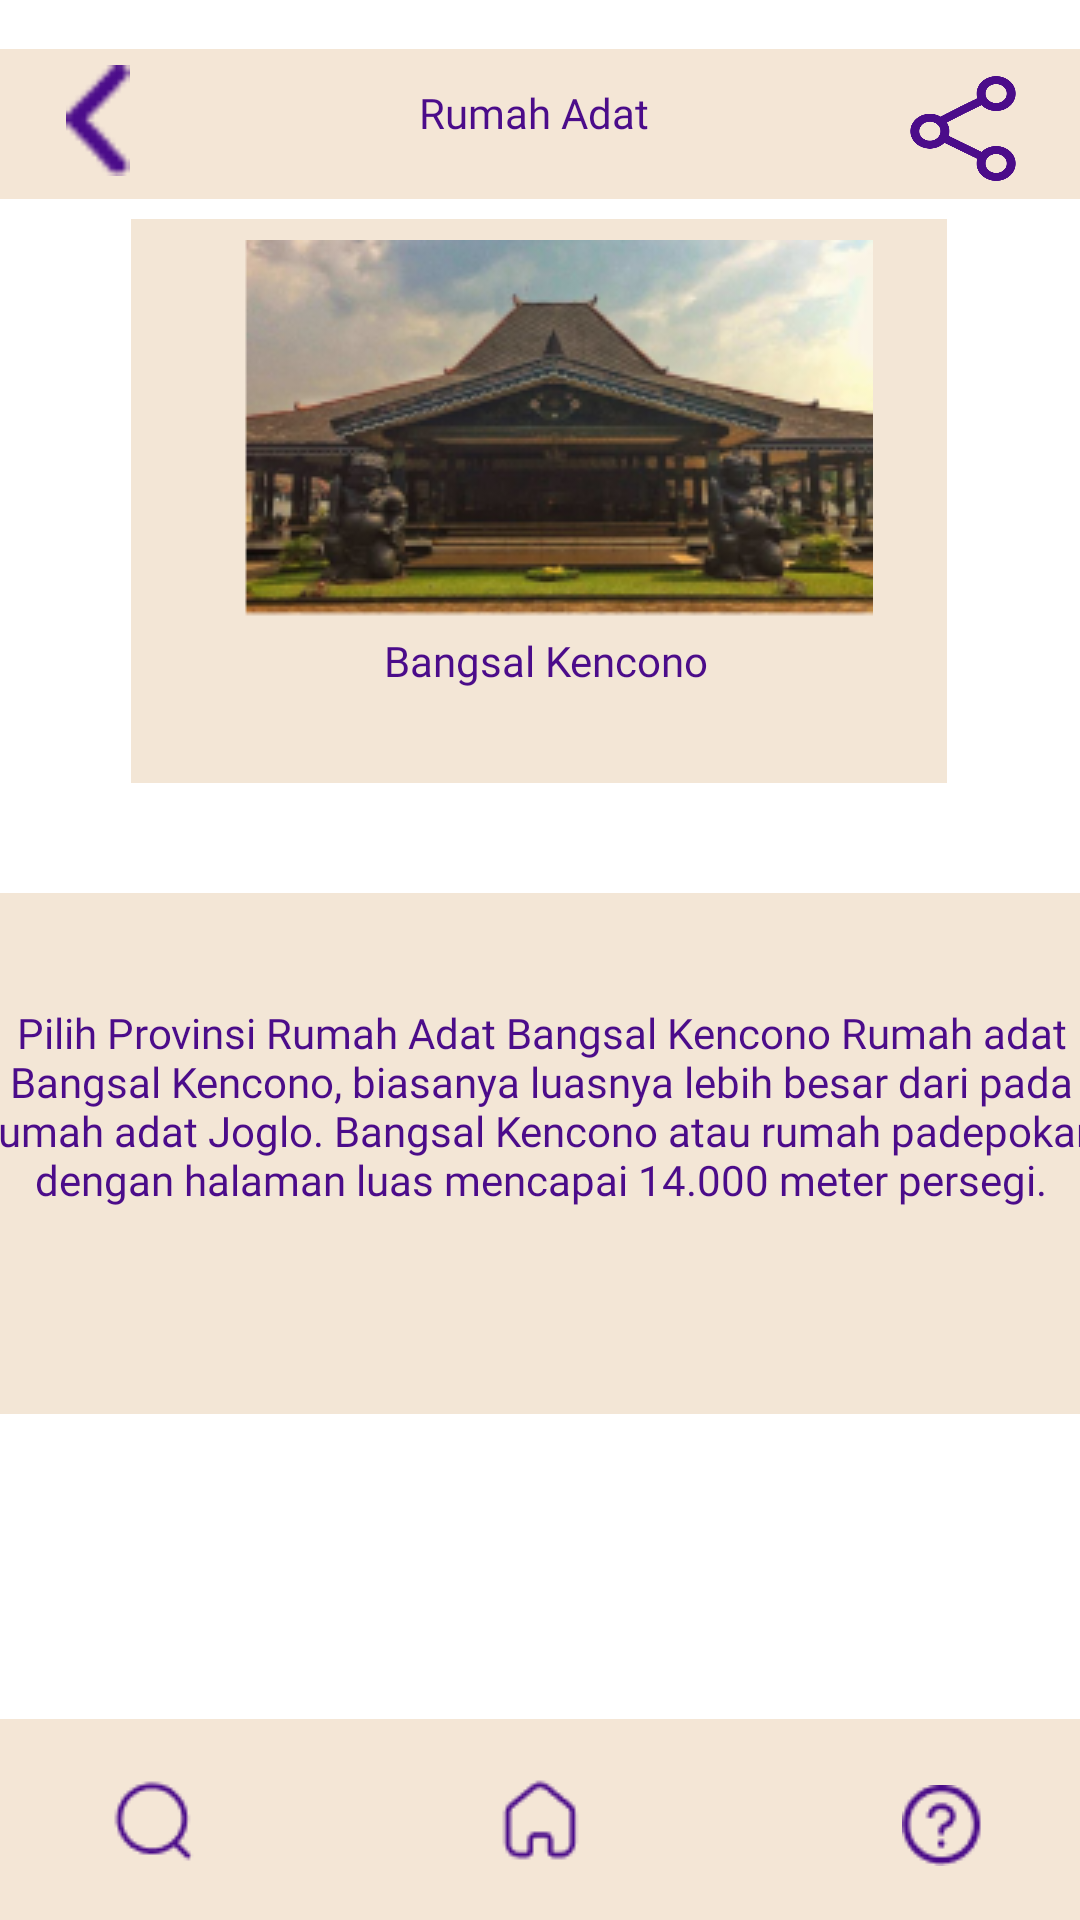

Android layout source for this screen:
<!-- AndroidManifest.xml: application theme Theme.Budayaid -->
<!-- res/layout/activity_di_ra.xml -->
<?xml version="1.0" encoding="utf-8"?>
<androidx.constraintlayout.widget.ConstraintLayout xmlns:android="http://schemas.android.com/apk/res/android"
    xmlns:app="http://schemas.android.com/apk/res-auto"
    xmlns:tools="http://schemas.android.com/tools"
    android:layout_width="match_parent"
    android:layout_height="match_parent"
    android:background="@drawable/bgsc"
    tools:context=".SbRa">

    <ImageView
        android:id="@+id/imageView14"
        android:layout_width="417dp"
        android:layout_height="56dp"
        app:layout_constraintBottom_toBottomOf="parent"
        app:layout_constraintEnd_toEndOf="parent"
        app:layout_constraintHorizontal_bias="0.0"
        app:layout_constraintStart_toStartOf="parent"
        app:layout_constraintTop_toTopOf="parent"
        app:layout_constraintVertical_bias="0.023"
        app:srcCompat="@drawable/garisatas" />

    <ImageView
        android:id="@+id/imageView3"
        android:layout_width="38dp"
        android:layout_height="37dp"
        app:layout_constraintBottom_toBottomOf="parent"
        app:layout_constraintEnd_toEndOf="parent"
        app:layout_constraintHorizontal_bias="0.042"
        app:layout_constraintStart_toStartOf="parent"
        app:layout_constraintTop_toTopOf="parent"
        app:layout_constraintVertical_bias="0.036"
        app:srcCompat="@drawable/vcktor" />

    <ImageView
        android:id="@+id/imageView4"
        android:layout_width="50dp"
        android:layout_height="43dp"
        app:layout_constraintBottom_toBottomOf="parent"
        app:layout_constraintEnd_toEndOf="parent"
        app:layout_constraintHorizontal_bias="0.955"
        app:layout_constraintStart_toStartOf="parent"
        app:layout_constraintTop_toTopOf="parent"
        app:layout_constraintVertical_bias="0.036"
        app:srcCompat="@drawable/share" />

    <TextView
        android:id="@+id/textView5"
        android:layout_width="117dp"
        android:layout_height="28dp"
        android:fontFamily="@font/robotocomol"
        android:text="Rumah Adat"
        android:textAlignment="center"
        android:textColor="#4B0C8A"
        app:layout_constraintBottom_toBottomOf="parent"
        app:layout_constraintEnd_toEndOf="@+id/imageView4"
        app:layout_constraintHorizontal_bias="0.523"
        app:layout_constraintStart_toStartOf="@+id/imageView14"
        app:layout_constraintTop_toTopOf="parent"
        app:layout_constraintVertical_bias="0.046" />

    <ImageView
        android:id="@+id/imageView15"
        android:layout_width="wrap_content"
        android:layout_height="wrap_content"
        app:layout_constraintBottom_toBottomOf="parent"
        app:layout_constraintEnd_toEndOf="parent"
        app:layout_constraintHorizontal_bias="0.496"
        app:layout_constraintStart_toStartOf="parent"
        app:layout_constraintTop_toTopOf="@+id/imageView14"
        app:layout_constraintVertical_bias="0.136"
        app:srcCompat="@drawable/rectangle_268" />

    <TextView
        android:id="@+id/textView6"
        android:layout_width="wrap_content"
        android:layout_height="wrap_content"
        android:fontFamily="@font/rhodium"
        android:text="Bangsal Kencono"
        android:textColor="#4B0C8A"
        app:layout_constraintBottom_toBottomOf="parent"
        app:layout_constraintEnd_toEndOf="parent"
        app:layout_constraintHorizontal_bias="0.509"
        app:layout_constraintStart_toStartOf="parent"
        app:layout_constraintTop_toTopOf="parent"
        app:layout_constraintVertical_bias="0.339" />

    <ImageView
        android:id="@+id/imageView17"
        android:layout_width="479dp"
        android:layout_height="273dp"
        app:layout_constraintBottom_toBottomOf="parent"
        app:layout_constraintEnd_toEndOf="parent"
        app:layout_constraintHorizontal_bias="0.911"
        app:layout_constraintStart_toStartOf="parent"
        app:layout_constraintTop_toTopOf="parent"
        app:layout_constraintVertical_bias="0.676"
        app:srcCompat="@drawable/rectangle_264" />

    <TextView
        android:id="@+id/textView7"
        android:layout_width="378dp"
        android:layout_height="158dp"
        android:fontFamily="@font/ruluko"
        android:text="Pilih Provinsi Rumah Adat Bangsal Kencono Rumah adat Bangsal Kencono, biasanya luasnya lebih besar dari pada rumah adat Joglo. Bangsal Kencono atau rumah padepokan dengan halaman luas mencapai 14.000 meter persegi."
        android:textAlignment="center"
        android:textColor="#4B0C8A"
        app:layout_constraintBottom_toBottomOf="parent"
        app:layout_constraintEnd_toEndOf="parent"
        app:layout_constraintHorizontal_bias="0.515"
        app:layout_constraintStart_toStartOf="parent"
        app:layout_constraintTop_toTopOf="parent"
        app:layout_constraintVertical_bias="0.694" />

    <ImageView
        android:id="@+id/imageView10"
        android:layout_width="463dp"
        android:layout_height="67dp"
        app:layout_constraintBottom_toBottomOf="parent"
        app:layout_constraintEnd_toEndOf="parent"
        app:layout_constraintHorizontal_bias="0.538"
        app:layout_constraintStart_toStartOf="parent"
        app:layout_constraintTop_toTopOf="parent"
        app:layout_constraintVertical_bias="1.0"
        app:srcCompat="@drawable/papanbawah" />
    <ImageView
        android:id="@+id/imageView11"
        android:layout_width="wrap_content"
        android:layout_height="wrap_content"
        app:layout_constraintBottom_toBottomOf="parent"
        app:layout_constraintEnd_toEndOf="parent"
        app:layout_constraintStart_toStartOf="parent"
        app:layout_constraintTop_toTopOf="@+id/imageView10"
        app:srcCompat="@drawable/homeee" />
    <ImageView
        android:id="@+id/imageView12"
        android:layout_width="wrap_content"
        android:layout_height="wrap_content"
        app:layout_constraintBottom_toBottomOf="@+id/imageView10"
        app:layout_constraintEnd_toEndOf="parent"
        app:layout_constraintHorizontal_bias="0.903"
        app:layout_constraintStart_toStartOf="parent"
        app:layout_constraintTop_toTopOf="@+id/imageView10"
        app:layout_constraintVertical_bias="0.55"
        app:srcCompat="@drawable/tanya" />
    <ImageView
        android:id="@+id/imageView13"
        android:layout_width="wrap_content"
        android:layout_height="wrap_content"
        app:layout_constraintBottom_toBottomOf="@+id/imageView10"
        app:layout_constraintEnd_toEndOf="parent"
        app:layout_constraintHorizontal_bias="0.11"
        app:layout_constraintStart_toStartOf="parent"
        app:layout_constraintTop_toTopOf="@+id/imageView10"
        app:layout_constraintVertical_bias="0.513"
        app:srcCompat="@drawable/xearch" />

    <ImageView
        android:id="@+id/imageView18"
        android:layout_width="wrap_content"
        android:layout_height="wrap_content"
        app:layout_constraintBottom_toBottomOf="parent"
        app:layout_constraintEnd_toEndOf="parent"
        app:layout_constraintHorizontal_bias="0.41"
        app:layout_constraintStart_toStartOf="parent"
        app:layout_constraintTop_toTopOf="parent"
        app:layout_constraintVertical_bias="0.164"
        app:srcCompat="@drawable/t" />

</androidx.constraintlayout.widget.ConstraintLayout>
<!-- resources referenced by this layout -->
<resources>
  <!-- drawable garisatas: png bitmap (drawable, 270 bytes) -->
  <!-- drawable homeee: png bitmap (drawable, 784 bytes) -->
  <!-- drawable papanbawah: png bitmap (drawable, 319 bytes) -->
  <!-- drawable rectangle_264: jpg bitmap (drawable, 1890 bytes) -->
  <!-- drawable rectangle_268: jpg bitmap (drawable, 2058 bytes) -->
  <!-- drawable share: png bitmap (drawable, 11330 bytes) -->
  <!-- drawable t: png bitmap (drawable, 54550 bytes) -->
  <!-- drawable tanya: png bitmap (drawable, 1013 bytes) -->
  <!-- drawable vcktor: png bitmap (drawable, 485 bytes) -->
  <!-- drawable xearch: png bitmap (drawable, 784 bytes) -->
  <style name="Theme.Budayaid" parent="Theme.MaterialComponents.DayNight.NoActionBar">
          
          <item name="colorPrimary">@color/purple_500</item>
          <item name="colorPrimaryVariant">@color/purple_700</item>
          <item name="colorOnPrimary">@color/white</item>
          
          <item name="colorSecondary">@color/teal_200</item>
          <item name="colorSecondaryVariant">@color/teal_700</item>
          <item name="colorOnSecondary">@color/black</item>
          
          <item name="android:statusBarColor" tools:targetApi="l">?attr/colorPrimaryVariant</item>
          
      </style>
  <!-- not gathered from this repository: default colours our renderer supplied (Android Studio template values) -->
  <color name="purple_500">#FF6200EE</color>
  <color name="purple_700">#FF3700B3</color>
  <color name="teal_200">#FF03DAC5</color>
  <color name="teal_700">#FF018786</color>
  <color name="black">#FF000000</color>
  <color name="white">#FFFFFFFF</color>
</resources>
